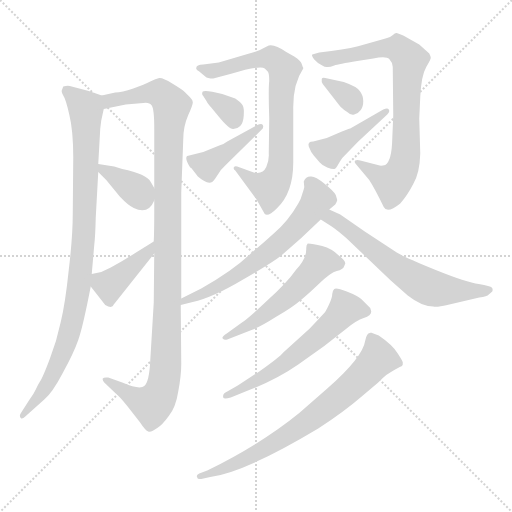
t = 0.00 s
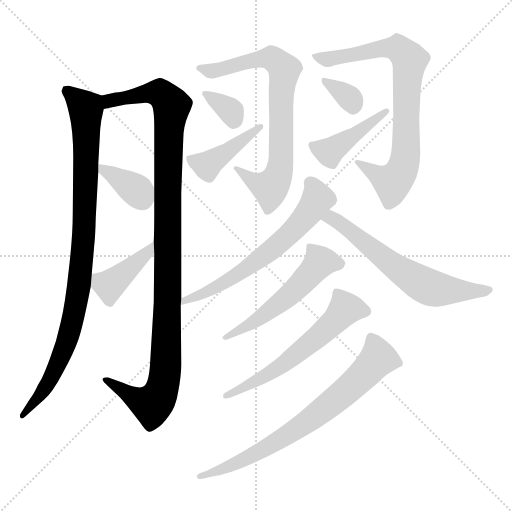
t = 2.22 s
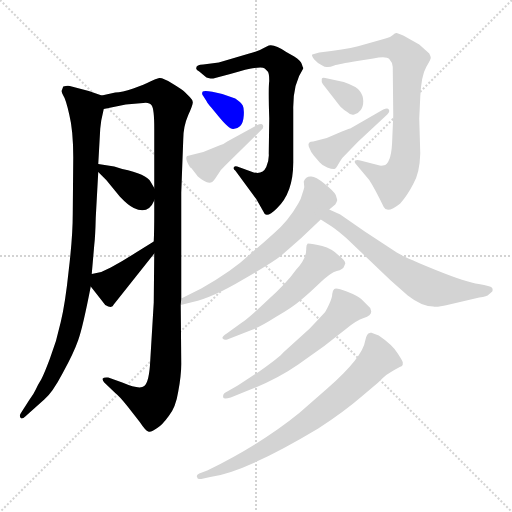
t = 4.44 s
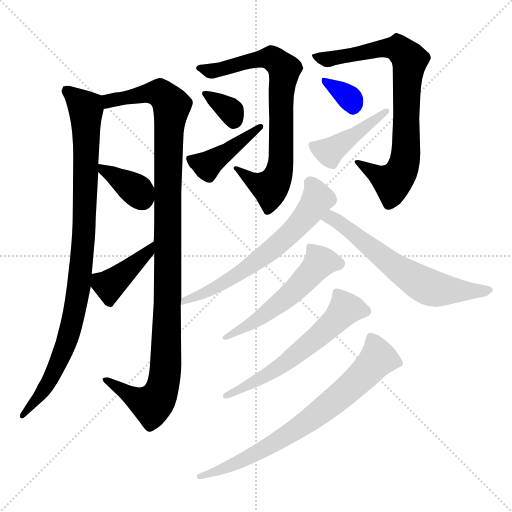
t = 6.66 s
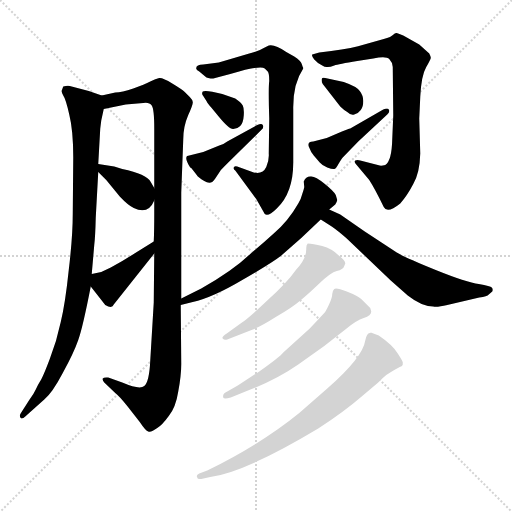
t = 8.88 s
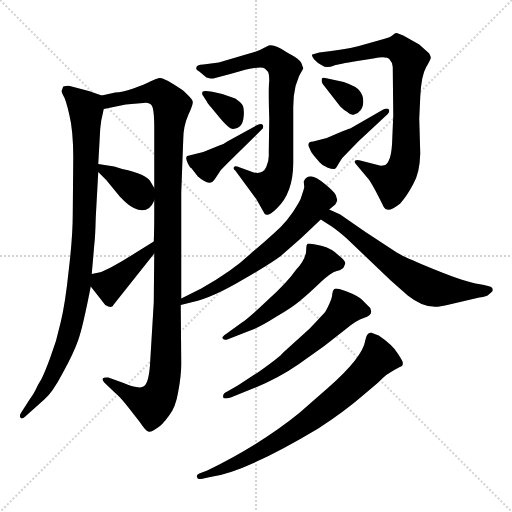
t = 11.10 s

The animated SVG that drew these frames (rendered in a browser with its animation timeline set to each time). Animation: 15 CSS @keyframes rules; one cycle of 11.10 s.

<svg version="1.1" viewBox="0 0 1024 1024" xmlns="http://www.w3.org/2000/svg">
  <g stroke="lightgray" stroke-dasharray="1,1" stroke-width="1" transform="scale(4, 4)">
    <line x1="0" y1="0" x2="256" y2="256"></line>
    <line x1="256" y1="0" x2="0" y2="256"></line>
    <line x1="128" y1="0" x2="128" y2="256"></line>
    <line x1="0" y1="128" x2="256" y2="128"></line>
  </g>
<g transform="scale(1, -1) translate(0, -860)">
   <style type="text/css">
    @keyframes keyframes0 {
      from {
       stroke: blue;
       stroke-dashoffset: 953;
       stroke-width: 128;
       }
       76% {
       animation-timing-function: step-end;
       stroke: blue;
       stroke-dashoffset: 0;
       stroke-width: 128;
       }
       to {
       stroke: black;
       stroke-width: 1024;
       }
       }
       #make-me-a-hanzi-animation-0 {
         animation: keyframes0 1.025553s both;
         animation-delay: 0.000000s;
         animation-timing-function: linear;
       }
    @keyframes keyframes1 {
      from {
       stroke: blue;
       stroke-dashoffset: 1111;
       stroke-width: 128;
       }
       78% {
       animation-timing-function: step-end;
       stroke: blue;
       stroke-dashoffset: 0;
       stroke-width: 128;
       }
       to {
       stroke: black;
       stroke-width: 1024;
       }
       }
       #make-me-a-hanzi-animation-1 {
         animation: keyframes1 1.154134s both;
         animation-delay: 1.025553s;
         animation-timing-function: linear;
       }
    @keyframes keyframes2 {
      from {
       stroke: blue;
       stroke-dashoffset: 360;
       stroke-width: 128;
       }
       54% {
       animation-timing-function: step-end;
       stroke: blue;
       stroke-dashoffset: 0;
       stroke-width: 128;
       }
       to {
       stroke: black;
       stroke-width: 1024;
       }
       }
       #make-me-a-hanzi-animation-2 {
         animation: keyframes2 0.542969s both;
         animation-delay: 2.179688s;
         animation-timing-function: linear;
       }
    @keyframes keyframes3 {
      from {
       stroke: blue;
       stroke-dashoffset: 408;
       stroke-width: 128;
       }
       57% {
       animation-timing-function: step-end;
       stroke: blue;
       stroke-dashoffset: 0;
       stroke-width: 128;
       }
       to {
       stroke: black;
       stroke-width: 1024;
       }
       }
       #make-me-a-hanzi-animation-3 {
         animation: keyframes3 0.582031s both;
         animation-delay: 2.722656s;
         animation-timing-function: linear;
       }
    @keyframes keyframes4 {
      from {
       stroke: blue;
       stroke-dashoffset: 759;
       stroke-width: 128;
       }
       71% {
       animation-timing-function: step-end;
       stroke: blue;
       stroke-dashoffset: 0;
       stroke-width: 128;
       }
       to {
       stroke: black;
       stroke-width: 1024;
       }
       }
       #make-me-a-hanzi-animation-4 {
         animation: keyframes4 0.867676s both;
         animation-delay: 3.304688s;
         animation-timing-function: linear;
       }
    @keyframes keyframes5 {
      from {
       stroke: blue;
       stroke-dashoffset: 339;
       stroke-width: 128;
       }
       52% {
       animation-timing-function: step-end;
       stroke: blue;
       stroke-dashoffset: 0;
       stroke-width: 128;
       }
       to {
       stroke: black;
       stroke-width: 1024;
       }
       }
       #make-me-a-hanzi-animation-5 {
         animation: keyframes5 0.525879s both;
         animation-delay: 4.172363s;
         animation-timing-function: linear;
       }
    @keyframes keyframes6 {
      from {
       stroke: blue;
       stroke-dashoffset: 422;
       stroke-width: 128;
       }
       58% {
       animation-timing-function: step-end;
       stroke: blue;
       stroke-dashoffset: 0;
       stroke-width: 128;
       }
       to {
       stroke: black;
       stroke-width: 1024;
       }
       }
       #make-me-a-hanzi-animation-6 {
         animation: keyframes6 0.593424s both;
         animation-delay: 4.698242s;
         animation-timing-function: linear;
       }
    @keyframes keyframes7 {
      from {
       stroke: blue;
       stroke-dashoffset: 790;
       stroke-width: 128;
       }
       72% {
       animation-timing-function: step-end;
       stroke: blue;
       stroke-dashoffset: 0;
       stroke-width: 128;
       }
       to {
       stroke: black;
       stroke-width: 1024;
       }
       }
       #make-me-a-hanzi-animation-7 {
         animation: keyframes7 0.892904s both;
         animation-delay: 5.291667s;
         animation-timing-function: linear;
       }
    @keyframes keyframes8 {
      from {
       stroke: blue;
       stroke-dashoffset: 334;
       stroke-width: 128;
       }
       52% {
       animation-timing-function: step-end;
       stroke: blue;
       stroke-dashoffset: 0;
       stroke-width: 128;
       }
       to {
       stroke: black;
       stroke-width: 1024;
       }
       }
       #make-me-a-hanzi-animation-8 {
         animation: keyframes8 0.521810s both;
         animation-delay: 6.184570s;
         animation-timing-function: linear;
       }
    @keyframes keyframes9 {
      from {
       stroke: blue;
       stroke-dashoffset: 427;
       stroke-width: 128;
       }
       58% {
       animation-timing-function: step-end;
       stroke: blue;
       stroke-dashoffset: 0;
       stroke-width: 128;
       }
       to {
       stroke: black;
       stroke-width: 1024;
       }
       }
       #make-me-a-hanzi-animation-9 {
         animation: keyframes9 0.597493s both;
         animation-delay: 6.706380s;
         animation-timing-function: linear;
       }
    @keyframes keyframes10 {
      from {
       stroke: blue;
       stroke-dashoffset: 634;
       stroke-width: 128;
       }
       67% {
       animation-timing-function: step-end;
       stroke: blue;
       stroke-dashoffset: 0;
       stroke-width: 128;
       }
       to {
       stroke: black;
       stroke-width: 1024;
       }
       }
       #make-me-a-hanzi-animation-10 {
         animation: keyframes10 0.765951s both;
         animation-delay: 7.303874s;
         animation-timing-function: linear;
       }
    @keyframes keyframes11 {
      from {
       stroke: blue;
       stroke-dashoffset: 627;
       stroke-width: 128;
       }
       67% {
       animation-timing-function: step-end;
       stroke: blue;
       stroke-dashoffset: 0;
       stroke-width: 128;
       }
       to {
       stroke: black;
       stroke-width: 1024;
       }
       }
       #make-me-a-hanzi-animation-11 {
         animation: keyframes11 0.760254s both;
         animation-delay: 8.069824s;
         animation-timing-function: linear;
       }
    @keyframes keyframes12 {
      from {
       stroke: blue;
       stroke-dashoffset: 541;
       stroke-width: 128;
       }
       64% {
       animation-timing-function: step-end;
       stroke: blue;
       stroke-dashoffset: 0;
       stroke-width: 128;
       }
       to {
       stroke: black;
       stroke-width: 1024;
       }
       }
       #make-me-a-hanzi-animation-12 {
         animation: keyframes12 0.690267s both;
         animation-delay: 8.830078s;
         animation-timing-function: linear;
       }
    @keyframes keyframes13 {
      from {
       stroke: blue;
       stroke-dashoffset: 593;
       stroke-width: 128;
       }
       66% {
       animation-timing-function: step-end;
       stroke: blue;
       stroke-dashoffset: 0;
       stroke-width: 128;
       }
       to {
       stroke: black;
       stroke-width: 1024;
       }
       }
       #make-me-a-hanzi-animation-13 {
         animation: keyframes13 0.732585s both;
         animation-delay: 9.520345s;
         animation-timing-function: linear;
       }
    @keyframes keyframes14 {
      from {
       stroke: blue;
       stroke-dashoffset: 736;
       stroke-width: 128;
       }
       71% {
       animation-timing-function: step-end;
       stroke: blue;
       stroke-dashoffset: 0;
       stroke-width: 128;
       }
       to {
       stroke: black;
       stroke-width: 1024;
       }
       }
       #make-me-a-hanzi-animation-14 {
         animation: keyframes14 0.848958s both;
         animation-delay: 10.252930s;
         animation-timing-function: linear;
       }
</style>
<path d="M 203.5 669.0 L 177.5 678.0 L 139.5 688.0 Q 134.5 689.0 126.5 687.0 L 123.5 679.0 Q 122.5 676.0 126.5 669.0 Q 131.5 662.0 138.5 631.0 Q 146.5 599.0 146.5 545.0 L 145.5 432.0 Q 145.5 387.0 137.5 320.0 Q 130.5 253.0 121.5 216.0 Q 113.5 178.0 99.5 142.0 Q 85.5 105.0 80.5 98.0 Q 75.5 90.0 71.5 81.0 Q 67.5 72.0 58.5 60.0 L 42.5 35.0 Q 37.5 29.0 41.5 24.0 Q 44.5 21.0 50.5 27.0 L 88.5 61.0 Q 104.5 74.0 125.5 114.0 Q 147.5 154.0 156.5 180.0 Q 165.5 205.0 181.5 287.0 L 183.5 312.0 L 188.5 370.0 Q 190.5 385.0 191.5 425.0 L 196.5 516.0 L 196.5 532.0 L 200.5 603.0 L 202.5 619.0 L 207.5 642.0 C 212.5 666.0 212.5 666.0 203.5 669.0 Z" fill="lightgray"></path> 
<path d="M 362.5 263.0 L 362.5 475.0 L 366.5 581.0 Q 366.5 607.0 376.5 630.0 Q 386.5 652.0 385.5 656.0 Q 385.5 660.0 379.5 666.0 L 369.5 676.0 Q 364.5 681.0 344.5 693.0 Q 325.5 705.0 318.5 704.0 Q 311.5 703.0 300.5 697.0 Q 289.5 691.0 266.5 683.0 Q 243.5 675.0 230.5 675.0 L 203.5 669.0 C 174.5 662.0 178.5 636.0 207.5 642.0 L 251.5 651.0 L 286.5 654.0 Q 298.5 656.0 303.5 649.0 Q 308.5 642.0 308.5 603.0 L 308.5 484.0 L 308.5 459.0 L 308.5 435.0 Q 308.5 397.0 307.5 377.0 L 308.5 353.0 L 307.5 255.0 L 300.5 139.0 Q 298.5 96.0 288.5 88.0 Q 279.5 80.0 244.5 95.0 L 216.5 105.0 Q 207.5 106.0 205.5 103.0 Q 204.5 99.0 208.5 95.0 L 230.5 74.0 Q 238.5 68.0 254.5 48.0 L 279.5 16.0 Q 291.5 -2.0 296.5 -3.0 Q 302.5 -5.0 314.5 4.0 Q 324.5 10.0 337.5 28.0 Q 351.5 45.0 356.5 77.0 Q 362.5 109.0 362.5 132.0 L 361.5 250.0 L 362.5 263.0 Z" fill="lightgray"></path> 
<path d="M 196.5 516.0 L 212.5 500.0 L 239.5 467.0 Q 256.5 449.0 267.5 444.0 Q 296.5 430.0 308.5 459.0 C 314.5 473.0 314.5 473.0 308.5 484.0 L 301.5 496.0 Q 293.5 512.0 244.5 522.0 L 228.5 527.0 L 196.5 532.0 C 177.5 535.0 177.5 535.0 196.5 516.0 Z" fill="lightgray"></path> 
<path d="M 181.5 287.0 L 210.5 250.0 Q 224.5 242.0 227.5 251.0 L 308.5 353.0 C 327.5 376.0 332.5 393.0 307.5 377.0 L 270.5 354.0 Q 247.5 339.0 221.5 325.0 L 202.5 316.0 L 183.5 312.0 C 164.5 308.0 164.5 308.0 181.5 287.0 Z" fill="lightgray"></path> 
<path d="M 606.5 723.0 Q 606.5 726.0 605.5 726.0 L 603.5 732.0 Q 601.5 739.0 588.5 747.0 L 572.5 756.0 Q 549.5 772.0 537.5 769.0 Q 536.5 769.0 527.5 764.0 Q 518.5 758.0 498.5 753.0 L 437.5 735.0 L 406.5 731.0 Q 392.5 731.0 392.5 724.0 Q 391.5 721.0 398.5 717.0 L 410.5 707.0 Q 414.5 703.0 426.5 703.0 L 460.5 712.0 Q 520.5 730.0 529.5 723.0 L 535.5 717.0 Q 538.5 714.0 538.5 698.0 Q 536.5 685.0 538.5 623.0 L 537.5 553.0 Q 538.5 539.0 532.5 526.0 Q 525.5 511.0 507.5 515.0 L 474.5 527.0 Q 469.5 529.0 467.5 525.0 Q 466.5 521.0 470.5 519.0 L 512.5 462.0 L 529.5 432.0 Q 536.5 426.0 553.5 443.0 Q 586.5 474.0 586.5 535.0 L 586.5 641.0 Q 585.5 692.0 606.5 723.0 Z" fill="lightgray"></path> 
<path d="M 406.5 668.0 L 413.5 657.0 Q 414.5 654.0 422.5 645.0 L 436.5 628.0 Q 458.5 601.0 466.5 602.0 Q 474.5 602.0 480.5 608.0 Q 486.5 614.0 487.5 629.0 Q 488.5 643.0 485.5 649.0 Q 482.5 655.0 470.5 663.0 L 444.5 672.0 Q 410.5 681.0 405.5 677.0 Q 402.5 672.0 406.5 668.0 Z" fill="lightgray"></path> 
<path d="M 514.5 610.0 L 454.5 577.0 Q 448.5 572.0 438.5 569.0 L 406.5 556.0 L 374.5 548.0 Q 368.5 544.0 380.5 525.0 L 382.5 524.0 L 393.5 510.0 Q 395.5 506.0 408.5 498.0 Q 422.5 489.0 430.5 503.0 L 440.5 518.0 Q 440.5 519.0 454.5 533.0 L 522.5 600.0 Q 528.5 605.0 525.5 610.0 Q 523.5 614.0 514.5 610.0 Z" fill="lightgray"></path> 
<path d="M 786.5 629.0 L 784.5 582.0 Q 783.5 538.0 770.5 530.0 Q 762.5 528.0 759.5 529.0 L 720.5 539.0 Q 714.5 541.0 710.5 539.0 Q 707.5 536.0 712.5 531.0 L 738.5 500.0 Q 749.5 483.0 767.5 446.0 Q 774.5 432.0 800.5 453.0 Q 814.5 469.0 826.5 492.0 Q 839.5 514.0 840.5 553.0 L 838.5 623.0 L 840.5 666.0 Q 842.5 709.0 852.5 726.0 Q 862.5 743.0 861.5 745.0 Q 861.5 747.0 858.5 753.0 L 838.5 771.0 L 806.5 789.0 Q 793.5 795.0 792.5 794.0 L 789.5 793.0 Q 781.5 785.0 767.5 782.0 L 728.5 771.0 Q 706.5 764.0 662.5 758.0 L 638.5 755.0 L 624.5 751.0 Q 622.5 749.0 628.5 741.0 Q 635.5 733.0 644.5 729.0 Q 650.5 725.0 655.5 726.0 Q 660.5 726.0 668.5 729.0 Q 676.5 732.0 714.5 738.0 L 746.5 743.0 Q 772.5 748.0 778.5 742.0 Q 784.5 736.0 785.5 726.0 L 786.5 629.0 Z" fill="lightgray"></path> 
<path d="M 687.5 696.0 L 650.5 704.0 Q 644.5 706.0 643.5 702.0 Q 642.5 697.0 645.5 692.0 L 680.5 647.0 Q 687.5 640.0 694.5 636.0 Q 701.5 629.0 708.5 631.0 Q 716.5 633.0 721.5 640.0 Q 726.5 646.0 726.5 658.0 Q 726.5 669.0 719.5 678.0 Q 713.5 687.0 687.5 696.0 Z" fill="lightgray"></path> 
<path d="M 766.5 641.0 L 700.5 603.0 Q 698.5 603.0 674.5 593.0 L 653.5 584.0 L 626.5 577.0 Q 614.5 577.0 617.5 567.0 Q 621.5 556.0 627.5 549.0 L 639.5 535.0 Q 644.5 529.0 654.5 525.0 Q 665.5 521.0 668.5 522.0 Q 671.5 522.0 677.5 533.0 Q 683.5 543.0 685.5 545.0 L 716.5 577.0 L 774.5 631.0 Q 780.5 637.0 777.5 641.0 Q 775.5 645.0 766.5 641.0 Z" fill="lightgray"></path> 
<path d="M 607.5 497.0 L 608.5 486.0 Q 608.5 484.0 604.5 472.0 Q 601.5 460.0 596.5 453.0 Q 576.5 418.0 548.5 394.0 Q 525.5 373.0 500.5 352.0 Q 464.5 318.0 402.5 283.0 L 362.5 263.0 C 335.5 250.0 332.5 243.0 361.5 250.0 L 385.5 256.0 Q 425.5 265.0 484.5 300.0 Q 543.5 334.0 561.5 348.0 L 602.5 384.0 L 641.5 421.0 L 658.5 441.0 L 670.5 451.0 Q 673.5 455.0 674.5 460.0 L 671.5 470.0 Q 668.5 477.0 648.5 493.0 Q 629.5 509.0 620.5 507.0 Q 611.5 507.0 607.5 497.0 Z" fill="lightgray"></path> 
<path d="M 641.5 421.0 L 663.5 407.0 Q 676.5 398.0 693.5 383.0 L 781.5 299.0 L 815.5 269.0 Q 843.5 247.0 866.5 247.0 Q 873.5 245.0 894.5 250.0 L 958.5 265.0 Q 974.5 267.0 977.5 271.0 L 984.5 277.0 Q 986.5 282.0 983.5 285.0 Q 981.5 288.0 957.5 292.0 Q 933.5 295.0 871.5 320.0 Q 809.5 345.0 793.5 355.0 L 729.5 397.0 L 680.5 431.0 L 658.5 441.0 C 631.5 453.0 616.5 437.0 641.5 421.0 Z" fill="lightgray"></path> 
<path d="M 592.5 321.0 Q 573.5 294.0 534.5 259.0 Q 496.5 223.0 482.5 214.0 L 453.5 193.0 Q 442.5 186.0 445.5 183.0 Q 448.5 179.0 454.5 181.0 L 500.5 199.0 Q 518.5 205.0 551.5 226.0 Q 584.5 245.0 599.5 258.0 Q 615.5 271.0 638.5 293.0 Q 661.5 315.0 673.5 318.0 Q 686.5 321.0 688.5 328.0 L 690.5 333.0 Q 691.5 338.0 677.5 349.0 Q 663.5 363.0 644.5 368.0 Q 625.5 373.0 615.5 373.0 Q 612.5 371.0 612.5 364.0 Q 613.5 343.0 592.5 321.0 Z" fill="lightgray"></path> 
<path d="M 461.5 65.0 L 488.5 76.0 Q 550.5 99.0 596.5 131.0 L 648.5 168.0 L 694.5 204.0 Q 712.5 219.0 727.5 224.0 Q 742.5 229.0 742.5 237.0 L 740.5 244.0 L 723.5 261.0 Q 714.5 269.0 693.5 277.0 Q 672.5 285.0 668.5 282.0 Q 664.5 278.0 664.5 272.0 Q 664.5 265.0 658.5 252.0 Q 652.5 239.0 649.5 235.0 L 619.5 203.0 L 566.5 155.0 Q 559.5 146.0 518.5 117.0 L 475.5 89.0 L 454.5 77.0 Q 444.5 73.0 446.5 65.0 Q 447.5 61.0 461.5 65.0 Z" fill="lightgray"></path> 
<path d="M 799.5 126.0 Q 805.5 128.0 805.5 131.0 L 805.5 135.0 Q 806.5 136.0 795.5 153.0 Q 785.5 170.0 757.5 189.0 L 741.5 195.0 Q 740.5 194.0 739.5 194.0 Q 733.5 194.0 730.5 179.0 Q 725.5 145.0 654.5 83.0 L 598.5 34.0 Q 522.5 -28.0 414.5 -81.0 L 398.5 -87.0 Q 391.5 -90.0 394.5 -95.0 Q 394.5 -99.0 402.5 -98.0 L 420.5 -94.0 Q 489.5 -85.0 636.5 3.0 Q 687.5 36.0 724.5 68.0 Q 761.5 99.0 764.5 103.0 L 772.5 110.0 Q 794.5 124.0 799.5 126.0 Z" fill="lightgray"></path> 
      <clipPath id="make-me-a-hanzi-clip-0">
      <path d="M 203.5 669.0 L 177.5 678.0 L 139.5 688.0 Q 134.5 689.0 126.5 687.0 L 123.5 679.0 Q 122.5 676.0 126.5 669.0 Q 131.5 662.0 138.5 631.0 Q 146.5 599.0 146.5 545.0 L 145.5 432.0 Q 145.5 387.0 137.5 320.0 Q 130.5 253.0 121.5 216.0 Q 113.5 178.0 99.5 142.0 Q 85.5 105.0 80.5 98.0 Q 75.5 90.0 71.5 81.0 Q 67.5 72.0 58.5 60.0 L 42.5 35.0 Q 37.5 29.0 41.5 24.0 Q 44.5 21.0 50.5 27.0 L 88.5 61.0 Q 104.5 74.0 125.5 114.0 Q 147.5 154.0 156.5 180.0 Q 165.5 205.0 181.5 287.0 L 183.5 312.0 L 188.5 370.0 Q 190.5 385.0 191.5 425.0 L 196.5 516.0 L 196.5 532.0 L 200.5 603.0 L 202.5 619.0 L 207.5 642.0 C 212.5 666.0 212.5 666.0 203.5 669.0 Z" fill="lightgray"></path>
      </clipPath>
      <path clip-path="url(#make-me-a-hanzi-clip-0)" d="M 133.5 680.0 L 171.5 643.0 L 169.5 434.0 L 157.5 280.0 L 135.5 182.0 L 107.5 114.0 L 82.5 73.0 L 44.5 29.0 " fill="none" id="make-me-a-hanzi-animation-0" stroke-dasharray="825 1650" stroke-linecap="round"></path>

      <clipPath id="make-me-a-hanzi-clip-1">
      <path d="M 362.5 263.0 L 362.5 475.0 L 366.5 581.0 Q 366.5 607.0 376.5 630.0 Q 386.5 652.0 385.5 656.0 Q 385.5 660.0 379.5 666.0 L 369.5 676.0 Q 364.5 681.0 344.5 693.0 Q 325.5 705.0 318.5 704.0 Q 311.5 703.0 300.5 697.0 Q 289.5 691.0 266.5 683.0 Q 243.5 675.0 230.5 675.0 L 203.5 669.0 C 174.5 662.0 178.5 636.0 207.5 642.0 L 251.5 651.0 L 286.5 654.0 Q 298.5 656.0 303.5 649.0 Q 308.5 642.0 308.5 603.0 L 308.5 484.0 L 308.5 459.0 L 308.5 435.0 Q 308.5 397.0 307.5 377.0 L 308.5 353.0 L 307.5 255.0 L 300.5 139.0 Q 298.5 96.0 288.5 88.0 Q 279.5 80.0 244.5 95.0 L 216.5 105.0 Q 207.5 106.0 205.5 103.0 Q 204.5 99.0 208.5 95.0 L 230.5 74.0 Q 238.5 68.0 254.5 48.0 L 279.5 16.0 Q 291.5 -2.0 296.5 -3.0 Q 302.5 -5.0 314.5 4.0 Q 324.5 10.0 337.5 28.0 Q 351.5 45.0 356.5 77.0 Q 362.5 109.0 362.5 132.0 L 361.5 250.0 L 362.5 263.0 Z" fill="lightgray"></path>
      </clipPath>
      <path clip-path="url(#make-me-a-hanzi-clip-1)" d="M 213.5 650.0 L 218.5 658.0 L 305.5 675.0 L 322.5 672.0 L 343.5 648.0 L 336.5 566.0 L 332.5 154.0 L 322.5 76.0 L 308.5 55.0 L 294.5 53.0 L 211.5 101.0 " fill="none" id="make-me-a-hanzi-animation-1" stroke-dasharray="983 1966" stroke-linecap="round"></path>

      <clipPath id="make-me-a-hanzi-clip-2">
      <path d="M 196.5 516.0 L 212.5 500.0 L 239.5 467.0 Q 256.5 449.0 267.5 444.0 Q 296.5 430.0 308.5 459.0 C 314.5 473.0 314.5 473.0 308.5 484.0 L 301.5 496.0 Q 293.5 512.0 244.5 522.0 L 228.5 527.0 L 196.5 532.0 C 177.5 535.0 177.5 535.0 196.5 516.0 Z" fill="lightgray"></path>
      </clipPath>
      <path clip-path="url(#make-me-a-hanzi-clip-2)" d="M 201.5 528.0 L 273.5 479.0 L 283.5 465.0 " fill="none" id="make-me-a-hanzi-animation-2" stroke-dasharray="232 464" stroke-linecap="round"></path>

      <clipPath id="make-me-a-hanzi-clip-3">
      <path d="M 181.5 287.0 L 210.5 250.0 Q 224.5 242.0 227.5 251.0 L 308.5 353.0 C 327.5 376.0 332.5 393.0 307.5 377.0 L 270.5 354.0 Q 247.5 339.0 221.5 325.0 L 202.5 316.0 L 183.5 312.0 C 164.5 308.0 164.5 308.0 181.5 287.0 Z" fill="lightgray"></path>
      </clipPath>
      <path clip-path="url(#make-me-a-hanzi-clip-3)" d="M 189.5 305.0 L 218.5 289.0 L 294.5 355.0 L 302.5 371.0 " fill="none" id="make-me-a-hanzi-animation-3" stroke-dasharray="280 560" stroke-linecap="round"></path>

      <clipPath id="make-me-a-hanzi-clip-4">
      <path d="M 606.5 723.0 Q 606.5 726.0 605.5 726.0 L 603.5 732.0 Q 601.5 739.0 588.5 747.0 L 572.5 756.0 Q 549.5 772.0 537.5 769.0 Q 536.5 769.0 527.5 764.0 Q 518.5 758.0 498.5 753.0 L 437.5 735.0 L 406.5 731.0 Q 392.5 731.0 392.5 724.0 Q 391.5 721.0 398.5 717.0 L 410.5 707.0 Q 414.5 703.0 426.5 703.0 L 460.5 712.0 Q 520.5 730.0 529.5 723.0 L 535.5 717.0 Q 538.5 714.0 538.5 698.0 Q 536.5 685.0 538.5 623.0 L 537.5 553.0 Q 538.5 539.0 532.5 526.0 Q 525.5 511.0 507.5 515.0 L 474.5 527.0 Q 469.5 529.0 467.5 525.0 Q 466.5 521.0 470.5 519.0 L 512.5 462.0 L 529.5 432.0 Q 536.5 426.0 553.5 443.0 Q 586.5 474.0 586.5 535.0 L 586.5 641.0 Q 585.5 692.0 606.5 723.0 Z" fill="lightgray"></path>
      </clipPath>
      <path clip-path="url(#make-me-a-hanzi-clip-4)" d="M 400.5 725.0 L 422.5 718.0 L 511.5 742.0 L 544.5 744.0 L 568.5 718.0 L 561.5 656.0 L 562.5 543.0 L 550.5 499.0 L 540.5 484.0 L 533.5 486.0 L 503.5 499.0 L 471.5 523.0 " fill="none" id="make-me-a-hanzi-animation-4" stroke-dasharray="631 1262" stroke-linecap="round"></path>

      <clipPath id="make-me-a-hanzi-clip-5">
      <path d="M 406.5 668.0 L 413.5 657.0 Q 414.5 654.0 422.5 645.0 L 436.5 628.0 Q 458.5 601.0 466.5 602.0 Q 474.5 602.0 480.5 608.0 Q 486.5 614.0 487.5 629.0 Q 488.5 643.0 485.5 649.0 Q 482.5 655.0 470.5 663.0 L 444.5 672.0 Q 410.5 681.0 405.5 677.0 Q 402.5 672.0 406.5 668.0 Z" fill="lightgray"></path>
      </clipPath>
      <path clip-path="url(#make-me-a-hanzi-clip-5)" d="M 409.5 673.0 L 456.5 643.0 L 468.5 618.0 " fill="none" id="make-me-a-hanzi-animation-5" stroke-dasharray="211 422" stroke-linecap="round"></path>

      <clipPath id="make-me-a-hanzi-clip-6">
      <path d="M 514.5 610.0 L 454.5 577.0 Q 448.5 572.0 438.5 569.0 L 406.5 556.0 L 374.5 548.0 Q 368.5 544.0 380.5 525.0 L 382.5 524.0 L 393.5 510.0 Q 395.5 506.0 408.5 498.0 Q 422.5 489.0 430.5 503.0 L 440.5 518.0 Q 440.5 519.0 454.5 533.0 L 522.5 600.0 Q 528.5 605.0 525.5 610.0 Q 523.5 614.0 514.5 610.0 Z" fill="lightgray"></path>
      </clipPath>
      <path clip-path="url(#make-me-a-hanzi-clip-6)" d="M 381.5 543.0 L 411.5 530.0 L 520.5 606.0 " fill="none" id="make-me-a-hanzi-animation-6" stroke-dasharray="294 588" stroke-linecap="round"></path>

      <clipPath id="make-me-a-hanzi-clip-7">
      <path d="M 786.5 629.0 L 784.5 582.0 Q 783.5 538.0 770.5 530.0 Q 762.5 528.0 759.5 529.0 L 720.5 539.0 Q 714.5 541.0 710.5 539.0 Q 707.5 536.0 712.5 531.0 L 738.5 500.0 Q 749.5 483.0 767.5 446.0 Q 774.5 432.0 800.5 453.0 Q 814.5 469.0 826.5 492.0 Q 839.5 514.0 840.5 553.0 L 838.5 623.0 L 840.5 666.0 Q 842.5 709.0 852.5 726.0 Q 862.5 743.0 861.5 745.0 Q 861.5 747.0 858.5 753.0 L 838.5 771.0 L 806.5 789.0 Q 793.5 795.0 792.5 794.0 L 789.5 793.0 Q 781.5 785.0 767.5 782.0 L 728.5 771.0 Q 706.5 764.0 662.5 758.0 L 638.5 755.0 L 624.5 751.0 Q 622.5 749.0 628.5 741.0 Q 635.5 733.0 644.5 729.0 Q 650.5 725.0 655.5 726.0 Q 660.5 726.0 668.5 729.0 Q 676.5 732.0 714.5 738.0 L 746.5 743.0 Q 772.5 748.0 778.5 742.0 Q 784.5 736.0 785.5 726.0 L 786.5 629.0 Z" fill="lightgray"></path>
      </clipPath>
      <path clip-path="url(#make-me-a-hanzi-clip-7)" d="M 632.5 749.0 L 653.5 741.0 L 780.5 765.0 L 798.5 762.0 L 819.5 740.0 L 813.5 692.0 L 812.5 559.0 L 804.5 520.0 L 784.5 495.0 L 715.5 536.0 " fill="none" id="make-me-a-hanzi-animation-7" stroke-dasharray="662 1324" stroke-linecap="round"></path>

      <clipPath id="make-me-a-hanzi-clip-8">
      <path d="M 687.5 696.0 L 650.5 704.0 Q 644.5 706.0 643.5 702.0 Q 642.5 697.0 645.5 692.0 L 680.5 647.0 Q 687.5 640.0 694.5 636.0 Q 701.5 629.0 708.5 631.0 Q 716.5 633.0 721.5 640.0 Q 726.5 646.0 726.5 658.0 Q 726.5 669.0 719.5 678.0 Q 713.5 687.0 687.5 696.0 Z" fill="lightgray"></path>
      </clipPath>
      <path clip-path="url(#make-me-a-hanzi-clip-8)" d="M 648.5 698.0 L 687.5 674.0 L 706.5 648.0 " fill="none" id="make-me-a-hanzi-animation-8" stroke-dasharray="206 412" stroke-linecap="round"></path>

      <clipPath id="make-me-a-hanzi-clip-9">
      <path d="M 766.5 641.0 L 700.5 603.0 Q 698.5 603.0 674.5 593.0 L 653.5 584.0 L 626.5 577.0 Q 614.5 577.0 617.5 567.0 Q 621.5 556.0 627.5 549.0 L 639.5 535.0 Q 644.5 529.0 654.5 525.0 Q 665.5 521.0 668.5 522.0 Q 671.5 522.0 677.5 533.0 Q 683.5 543.0 685.5 545.0 L 716.5 577.0 L 774.5 631.0 Q 780.5 637.0 777.5 641.0 Q 775.5 645.0 766.5 641.0 Z" fill="lightgray"></path>
      </clipPath>
      <path clip-path="url(#make-me-a-hanzi-clip-9)" d="M 628.5 566.0 L 657.5 556.0 L 772.5 637.0 " fill="none" id="make-me-a-hanzi-animation-9" stroke-dasharray="299 598" stroke-linecap="round"></path>

      <clipPath id="make-me-a-hanzi-clip-10">
      <path d="M 607.5 497.0 L 608.5 486.0 Q 608.5 484.0 604.5 472.0 Q 601.5 460.0 596.5 453.0 Q 576.5 418.0 548.5 394.0 Q 525.5 373.0 500.5 352.0 Q 464.5 318.0 402.5 283.0 L 362.5 263.0 C 335.5 250.0 332.5 243.0 361.5 250.0 L 385.5 256.0 Q 425.5 265.0 484.5 300.0 Q 543.5 334.0 561.5 348.0 L 602.5 384.0 L 641.5 421.0 L 658.5 441.0 L 670.5 451.0 Q 673.5 455.0 674.5 460.0 L 671.5 470.0 Q 668.5 477.0 648.5 493.0 Q 629.5 509.0 620.5 507.0 Q 611.5 507.0 607.5 497.0 Z" fill="lightgray"></path>
      </clipPath>
      <path clip-path="url(#make-me-a-hanzi-clip-10)" d="M 620.5 493.0 L 635.5 463.0 L 573.5 386.0 L 454.5 297.0 L 366.5 256.0 " fill="none" id="make-me-a-hanzi-animation-10" stroke-dasharray="506 1012" stroke-linecap="round"></path>

      <clipPath id="make-me-a-hanzi-clip-11">
      <path d="M 641.5 421.0 L 663.5 407.0 Q 676.5 398.0 693.5 383.0 L 781.5 299.0 L 815.5 269.0 Q 843.5 247.0 866.5 247.0 Q 873.5 245.0 894.5 250.0 L 958.5 265.0 Q 974.5 267.0 977.5 271.0 L 984.5 277.0 Q 986.5 282.0 983.5 285.0 Q 981.5 288.0 957.5 292.0 Q 933.5 295.0 871.5 320.0 Q 809.5 345.0 793.5 355.0 L 729.5 397.0 L 680.5 431.0 L 658.5 441.0 C 631.5 453.0 616.5 437.0 641.5 421.0 Z" fill="lightgray"></path>
      </clipPath>
      <path clip-path="url(#make-me-a-hanzi-clip-11)" d="M 650.5 422.0 L 669.5 421.0 L 794.5 323.0 L 852.5 288.0 L 879.5 280.0 L 976.5 280.0 " fill="none" id="make-me-a-hanzi-animation-11" stroke-dasharray="499 998" stroke-linecap="round"></path>

      <clipPath id="make-me-a-hanzi-clip-12">
      <path d="M 592.5 321.0 Q 573.5 294.0 534.5 259.0 Q 496.5 223.0 482.5 214.0 L 453.5 193.0 Q 442.5 186.0 445.5 183.0 Q 448.5 179.0 454.5 181.0 L 500.5 199.0 Q 518.5 205.0 551.5 226.0 Q 584.5 245.0 599.5 258.0 Q 615.5 271.0 638.5 293.0 Q 661.5 315.0 673.5 318.0 Q 686.5 321.0 688.5 328.0 L 690.5 333.0 Q 691.5 338.0 677.5 349.0 Q 663.5 363.0 644.5 368.0 Q 625.5 373.0 615.5 373.0 Q 612.5 371.0 612.5 364.0 Q 613.5 343.0 592.5 321.0 Z" fill="lightgray"></path>
      </clipPath>
      <path clip-path="url(#make-me-a-hanzi-clip-12)" d="M 682.5 333.0 L 639.5 336.0 L 562.5 256.0 L 491.5 206.0 L 451.5 187.0 " fill="none" id="make-me-a-hanzi-animation-12" stroke-dasharray="413 826" stroke-linecap="round"></path>

      <clipPath id="make-me-a-hanzi-clip-13">
      <path d="M 461.5 65.0 L 488.5 76.0 Q 550.5 99.0 596.5 131.0 L 648.5 168.0 L 694.5 204.0 Q 712.5 219.0 727.5 224.0 Q 742.5 229.0 742.5 237.0 L 740.5 244.0 L 723.5 261.0 Q 714.5 269.0 693.5 277.0 Q 672.5 285.0 668.5 282.0 Q 664.5 278.0 664.5 272.0 Q 664.5 265.0 658.5 252.0 Q 652.5 239.0 649.5 235.0 L 619.5 203.0 L 566.5 155.0 Q 559.5 146.0 518.5 117.0 L 475.5 89.0 L 454.5 77.0 Q 444.5 73.0 446.5 65.0 Q 447.5 61.0 461.5 65.0 Z" fill="lightgray"></path>
      </clipPath>
      <path clip-path="url(#make-me-a-hanzi-clip-13)" d="M 732.5 238.0 L 690.5 242.0 L 629.5 181.0 L 558.5 125.0 L 454.5 69.0 " fill="none" id="make-me-a-hanzi-animation-13" stroke-dasharray="465 930" stroke-linecap="round"></path>

      <clipPath id="make-me-a-hanzi-clip-14">
      <path d="M 799.5 126.0 Q 805.5 128.0 805.5 131.0 L 805.5 135.0 Q 806.5 136.0 795.5 153.0 Q 785.5 170.0 757.5 189.0 L 741.5 195.0 Q 740.5 194.0 739.5 194.0 Q 733.5 194.0 730.5 179.0 Q 725.5 145.0 654.5 83.0 L 598.5 34.0 Q 522.5 -28.0 414.5 -81.0 L 398.5 -87.0 Q 391.5 -90.0 394.5 -95.0 Q 394.5 -99.0 402.5 -98.0 L 420.5 -94.0 Q 489.5 -85.0 636.5 3.0 Q 687.5 36.0 724.5 68.0 Q 761.5 99.0 764.5 103.0 L 772.5 110.0 Q 794.5 124.0 799.5 126.0 Z" fill="lightgray"></path>
      </clipPath>
      <path clip-path="url(#make-me-a-hanzi-clip-14)" d="M 743.5 188.0 L 756.5 143.0 L 679.5 67.0 L 563.5 -18.0 L 465.5 -70.0 L 399.5 -93.0 " fill="none" id="make-me-a-hanzi-animation-14" stroke-dasharray="608 1216" stroke-linecap="round"></path>

</g>
</svg>
